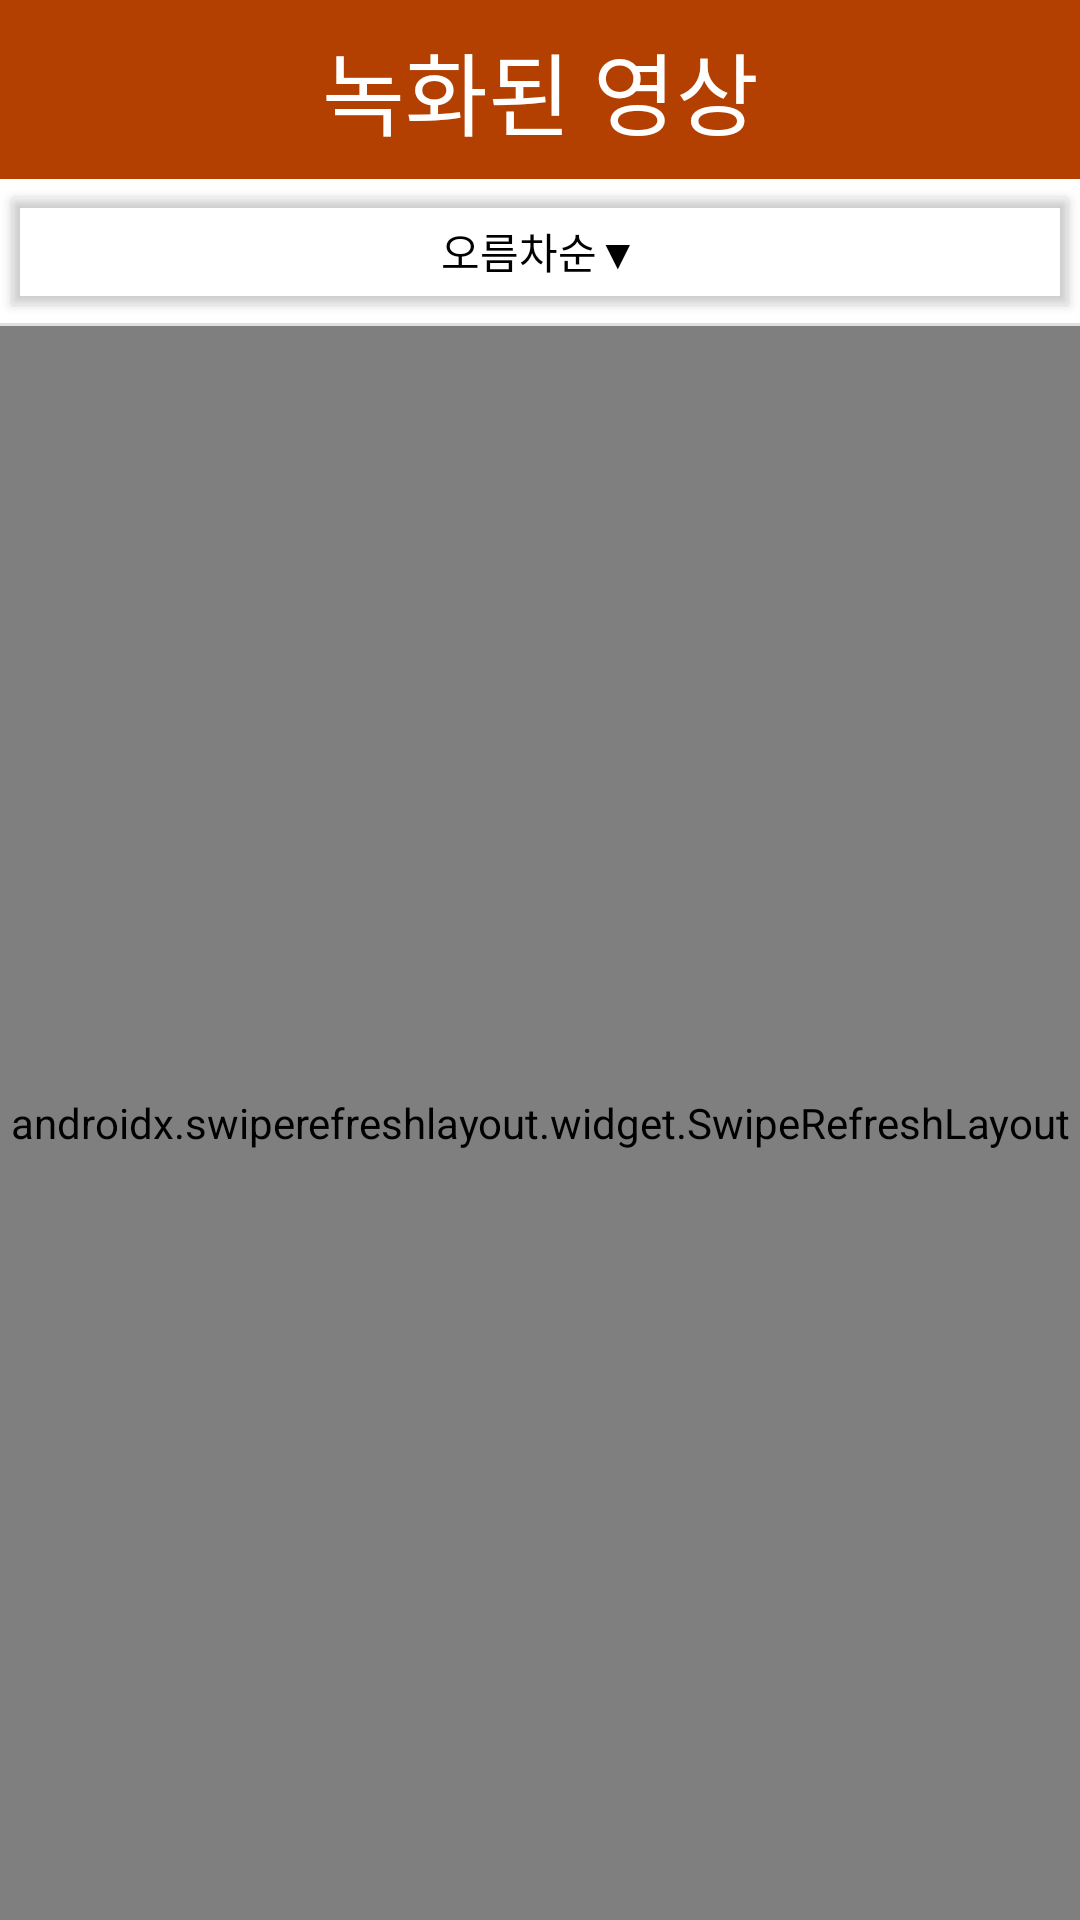

The Android layout XML behind this screen, and the referenced resources:
<!-- AndroidManifest.xml: application theme Theme.BlackboxProject -->
<!-- res/layout/fragment_files.xml -->
<?xml version="1.0" encoding="utf-8"?>
<LinearLayout xmlns:android="http://schemas.android.com/apk/res/android"
    xmlns:app="http://schemas.android.com/apk/res-auto"
    xmlns:tools="http://schemas.android.com/tools"
    android:layout_width="match_parent"
    android:layout_height="match_parent"
    android:backgroundTint="@color/cardview_dark_background"
    android:orientation="vertical"
    android:tag="files"
    tools:context=".files.FilesFragment">

    <TextView
        android:id="@+id/textTitleFiles"
        android:layout_width="match_parent"
        android:layout_height="wrap_content"
        android:layout_gravity="center_horizontal"
        android:background="@color/orange_500"
        android:gravity="center_horizontal"
        android:padding="8dp"
        android:text="@string/files_title"
        android:textColor="@color/white"
        android:textSize="30sp" />

    <LinearLayout
        android:layout_width="match_parent"
        android:layout_height="wrap_content"
        android:orientation="horizontal">

        <ToggleButton
            android:id="@+id/btnToggleFiles"
            android:layout_width="wrap_content"
            android:layout_height="wrap_content"
            android:layout_weight="1"
            android:backgroundTint="@android:color/transparent"
            android:text="@string/index_asc"
            android:textColor="@color/black"
            android:textOff="@string/index_asc"
            android:textOn="@string/index_desc" />
    </LinearLayout>

    <View
        android:id="@+id/dividerFiles"
        android:layout_width="match_parent"
        android:layout_height="1dp"
        android:background="?android:attr/listDivider" />

    <androidx.swiperefreshlayout.widget.SwipeRefreshLayout
        android:id="@+id/swipeRefreshFiles"
        android:layout_width="match_parent"
        android:layout_height="match_parent">

        <androidx.recyclerview.widget.RecyclerView
            android:id="@+id/fileRecyclerView"
            android:layout_width="match_parent"
            android:layout_height="match_parent" />

    </androidx.swiperefreshlayout.widget.SwipeRefreshLayout>


</LinearLayout>
<!-- resources referenced by this layout -->
<resources>
  <color name="black">#FF000000</color>
  <color name="orange_500">#ffb33f00</color>
  <color name="white">#FFFFFFFF</color>
  <string name="files_title">녹화된 영상</string>
  <string name="index_asc">오름차순▼</string>
  <string name="index_desc">내림차순▲</string>
  <style name="Theme.BlackboxProject" parent="Theme.MaterialComponents.DayNight.NoActionBar">
                  
          <item name="colorPrimary">@color/orange_500</item>
          <item name="colorPrimaryVariant">@color/orange_700</item>
          <item name="colorOnPrimary">@color/white</item>
          
          <item name="colorSecondary">@color/teal_200</item>
          <item name="colorSecondaryVariant">@color/teal_700</item>
          <item name="colorOnSecondary">@color/black</item>
          
          <item name="android:statusBarColor" tools:targetApi="n_mr1">?attr/colorPrimaryVariant</item>
          
      </style>
  <color name="orange_700">#ffb33f00</color>
  <color name="teal_200">#FF03DAC5</color>
  <color name="teal_700">#FF018786</color>
</resources>
